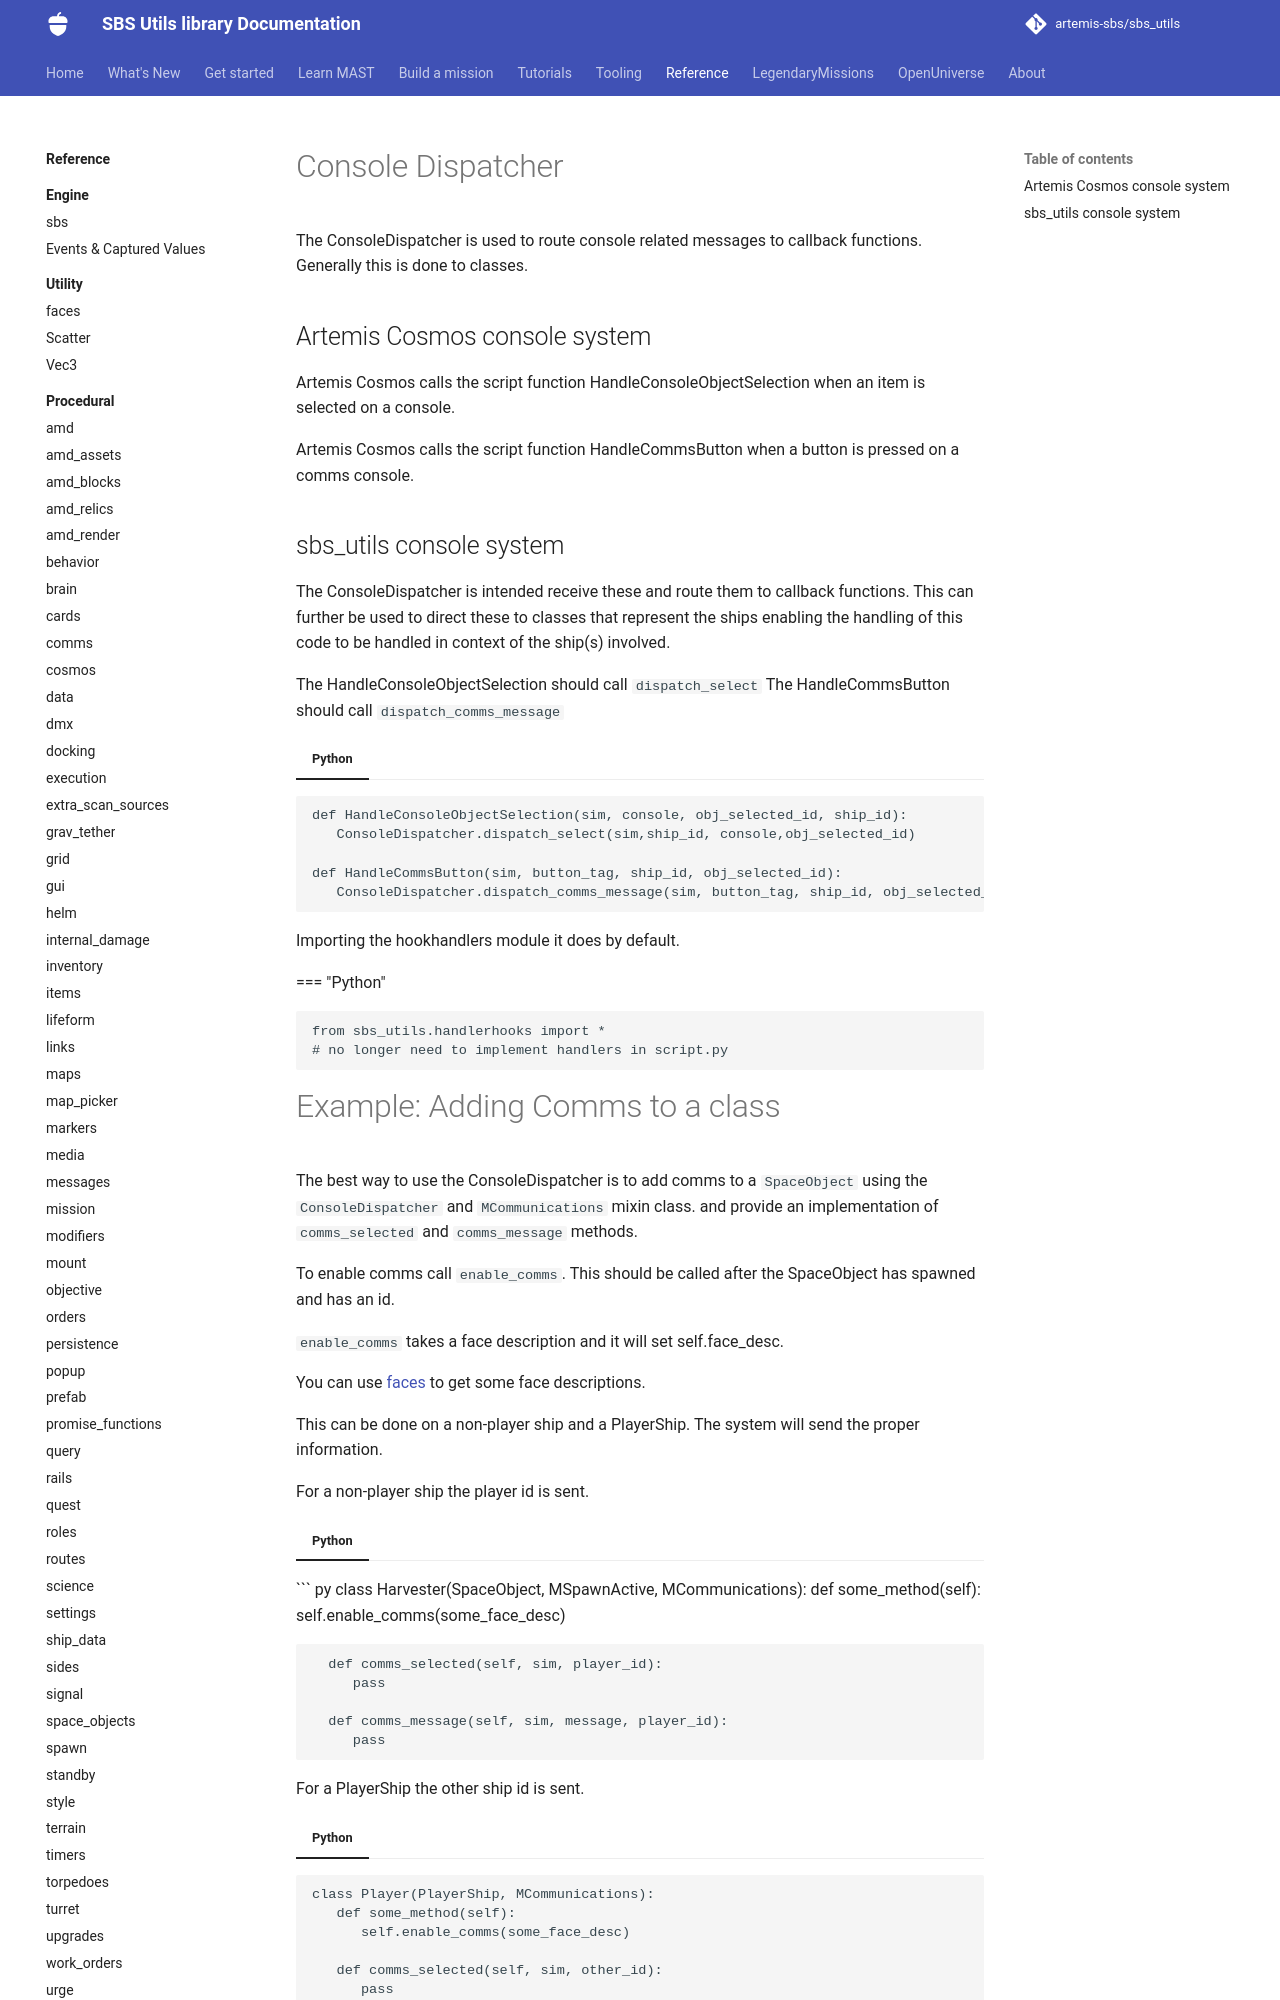

repository: artemis-sbs/sbs_utils · page: api/dispatch/console_dispatcher/index.html · generator: mkdocs

# Console Dispatcher

The ConsoleDispatcher is used to route console related messages to callback functions. Generally this is done to classes.


## Artemis Cosmos console system

Artemis Cosmos calls the script function HandleConsoleObjectSelection when an item is selected on a console.

Artemis Cosmos calls the script function HandleCommsButton when a button is pressed on a comms console.


## sbs_utils console system

The ConsoleDispatcher is intended receive these and route them to callback functions.
This can further be used to direct these to classes that represent the ships enabling the handling of this code to be handled in context of the ship(s) involved.

The HandleConsoleObjectSelection should call `dispatch_select`
The HandleCommsButton should call `dispatch_comms_message`


=== "Python"
   ```

   def HandleConsoleObjectSelection(sim, console, obj_selected_id, ship_id):
      ConsoleDispatcher.dispatch_select(sim,ship_id, console,obj_selected_id)

   def HandleCommsButton(sim, button_tag, ship_id, obj_selected_id):
      ConsoleDispatcher.dispatch_comms_message(sim, button_tag, ship_id, obj_selected_id)
   ```

Importing the hookhandlers module it does by default.


 === "Python"
   ```
   from sbs_utils.handlerhooks import *
   # no longer need to implement handlers in script.py
   ```
